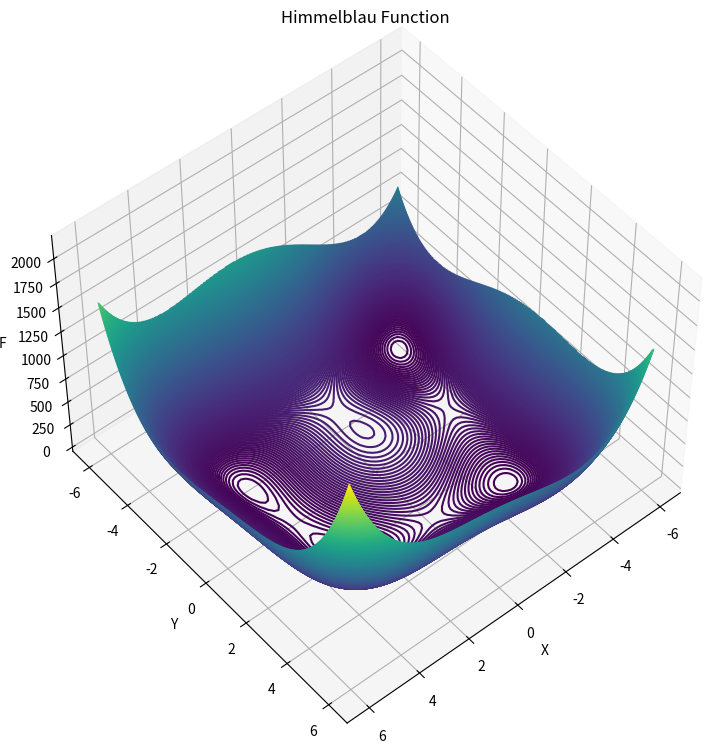
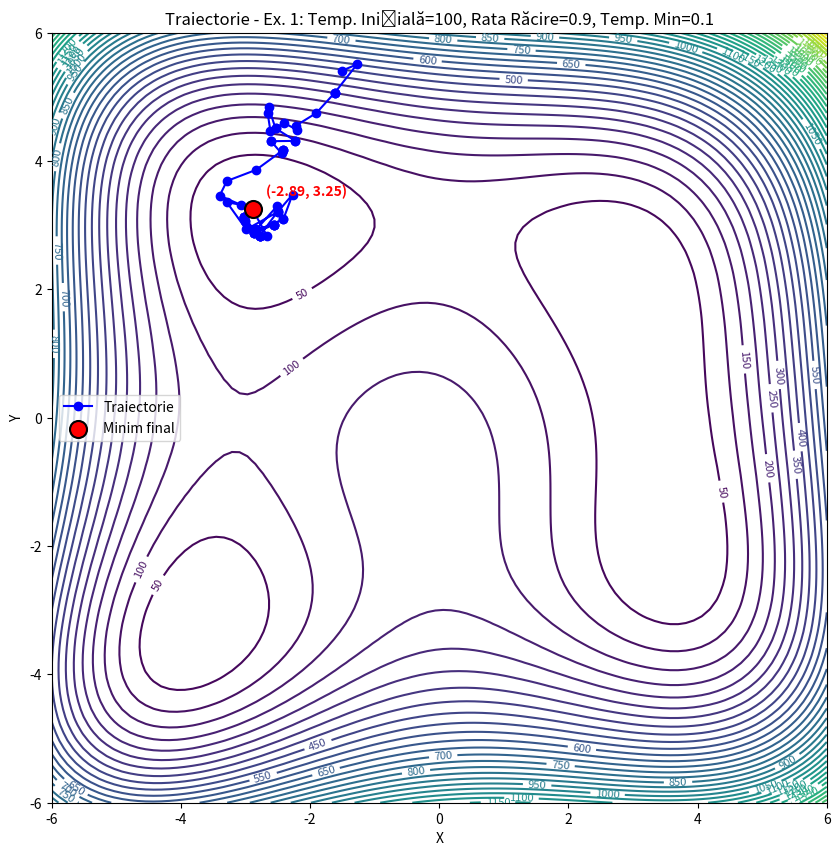
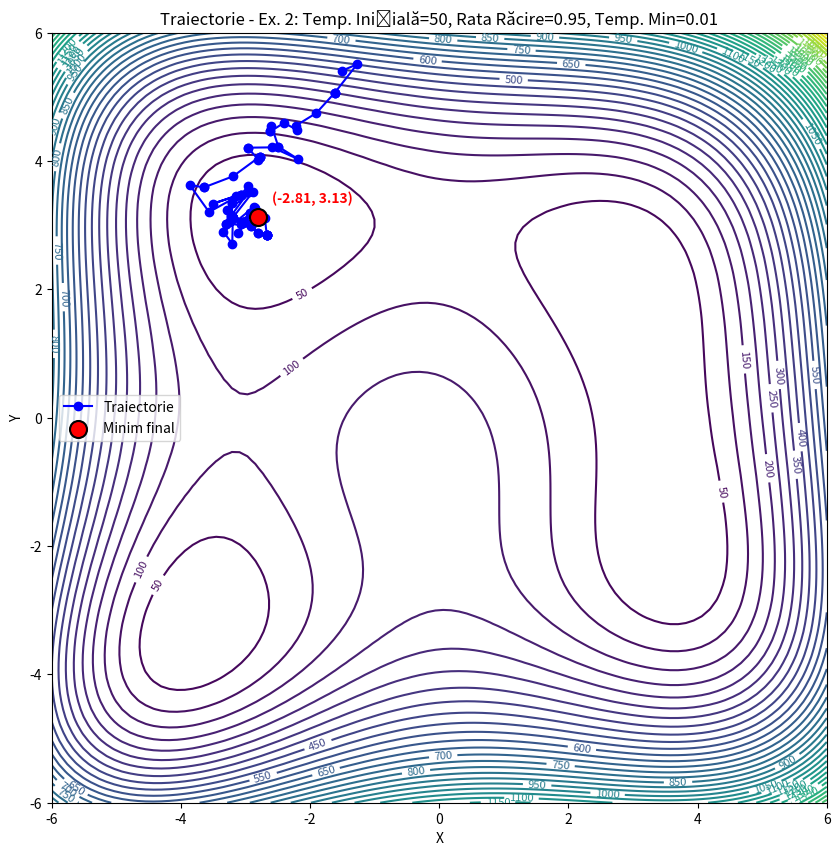
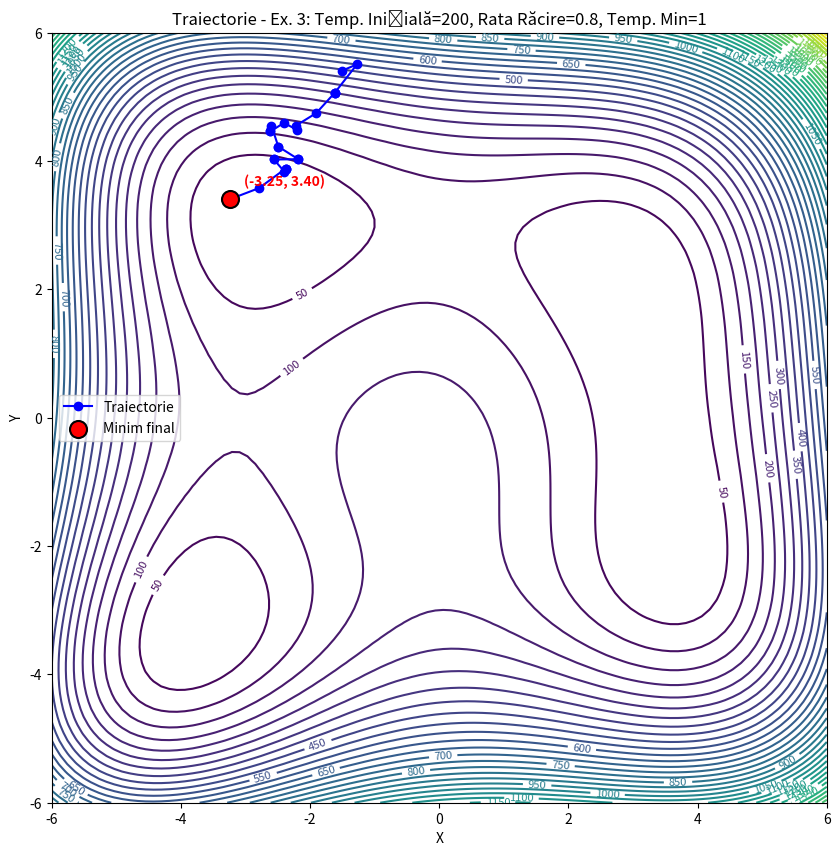
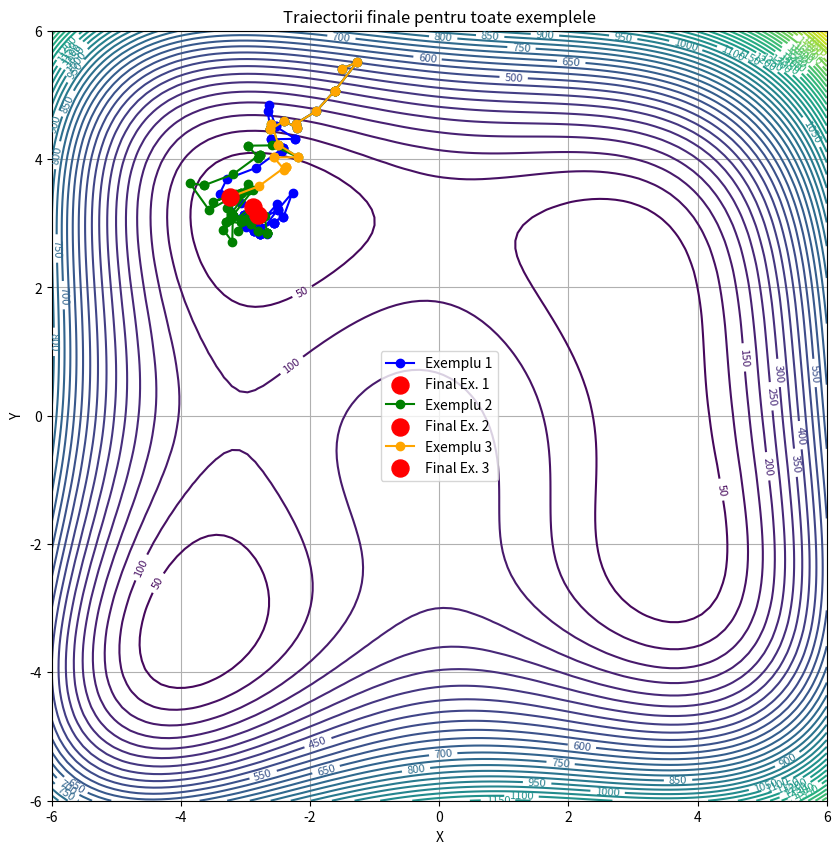

Source code (Python) for these figures, in order:
import matplotlib.pyplot as plt
import numpy as np
from mpl_toolkits import mplot3d

# Funcția Himmelblau
def f(x, y):
    return ((x ** 2 + y - 11) ** 2 + (x + y ** 2 - 7) ** 2)

# Parametrii pentru exemple
examples = [
    {"temp_init": 100, "cooling_rate": 0.9, "temp_min": 0.1, "num_iterations": 2000},
    {"temp_init": 50, "cooling_rate": 0.95, "temp_min": 0.01, "num_iterations": 1500},
    {"temp_init": 200, "cooling_rate": 0.8, "temp_min": 1, "num_iterations": 2500},
]

# Generarea graficului 3D al funcției
X = np.linspace(-6, 6, 100)
Y = np.linspace(-6, 6, 100)
x, y = np.meshgrid(X, Y)
F = f(x, y)

# Vizualizare funcție Himmelblau
fig = plt.figure(figsize=(9, 9))
ax = plt.axes(projection='3d')
ax.contour3D(x, y, F, 450)
ax.set_xlabel('X')
ax.set_ylabel('Y')
ax.set_zlabel('F')
ax.set_title('Himmelblau Function')
ax.view_init(50, 50)
plt.show()

# Funcție de optimizare folosind Simulated Annealing
def simulated_annealing(params):
    np.random.seed(42)  # Pentru reproductibilitate
    temp = params["temp_init"]
    cooling_rate = params["cooling_rate"]
    temp_min = params["temp_min"]
    num_iterations = params["num_iterations"]

    current_x = np.random.uniform(-6, 6)
    current_y = np.random.uniform(-6, 6)
    best_x, best_y = current_x, current_y
    best_value = f(current_x, current_y)

    trajectory = [(current_x, current_y)]

    for i in range(num_iterations):
        new_x = current_x + np.random.uniform(-0.5, 0.5)
        new_y = current_y + np.random.uniform(-0.5, 0.5)
        new_value = f(new_x, new_y)

        # Acceptăm noua soluție cu probabilitate dependentă de temperatură
        delta = new_value - f(current_x, current_y)
        if delta < 0 or np.random.rand() < np.exp(-delta / temp):
            current_x, current_y = new_x, new_y
            if new_value < best_value:
                best_x, best_y = new_x, new_y
                best_value = new_value

        # Scădem temperatura
        temp *= cooling_rate
        trajectory.append((current_x, current_y))

        # Oprire dacă temperatura scade sub minim
        if temp < temp_min:
            break

    return trajectory, best_value

# Rulare pentru fiecare set de parametri
final_trajectories = []
final_best_values = []

for idx, params in enumerate(examples):
    trajectory, best_value = simulated_annealing(params)
    final_trajectories.append(trajectory)
    final_best_values.append(best_value)

    # Grafic individual pentru fiecare exemplu
    fig, ax = plt.subplots(figsize=(10, 10))
    contour = ax.contour(X, Y, F, levels=50, cmap='viridis')
    ax.clabel(contour, inline=True, fontsize=8)
    ax.set_title(
        f"Traiectorie - Ex. {idx + 1}: Temp. Inițială={params['temp_init']}, "
        f"Rata Răcire={params['cooling_rate']}, Temp. Min={params['temp_min']}"
    )
    ax.set_xlabel('X')
    ax.set_ylabel('Y')

    trajectory = np.array(trajectory)
    ax.plot(trajectory[:, 0], trajectory[:, 1], marker='o', label='Traiectorie', color='blue')
    # Modificare pentru punctul final
    ax.scatter(
        trajectory[-1, 0], trajectory[-1, 1],
        color='red', s=150, zorder=5, label='Minim final', edgecolor='black', linewidth=1.5
    )
    ax.annotate(
        f"({trajectory[-1, 0]:.2f}, {trajectory[-1, 1]:.2f})",
        (trajectory[-1, 0], trajectory[-1, 1]),
        textcoords="offset points",
        xytext=(10, 10),
        fontsize=10,
        color='red',
        fontweight='bold'
    )
    ax.legend()
    plt.savefig(f"example_{idx + 1}.png")
    plt.show()

# Grafic comparativ
fig, ax = plt.subplots(figsize=(10, 10))
contour = ax.contour(X, Y, F, levels=50, cmap='viridis')
ax.clabel(contour, inline=True, fontsize=8)
ax.set_title('Traiectorii finale pentru toate exemplele')
ax.set_xlabel('X')
ax.set_ylabel('Y')

colors = ['blue', 'green', 'orange']
for idx, trajectory in enumerate(final_trajectories):
    trajectory = np.array(trajectory)
    ax.plot(trajectory[:, 0], trajectory[:, 1], marker='o', label=f'Exemplu {idx + 1}', color=colors[idx])
    ax.scatter(trajectory[-1, 0], trajectory[-1, 1], color='red', s=150, zorder=5, label=f'Final Ex. {idx + 1}')

plt.legend()
plt.grid()
plt.savefig("all_trajectories.png")
plt.show()
